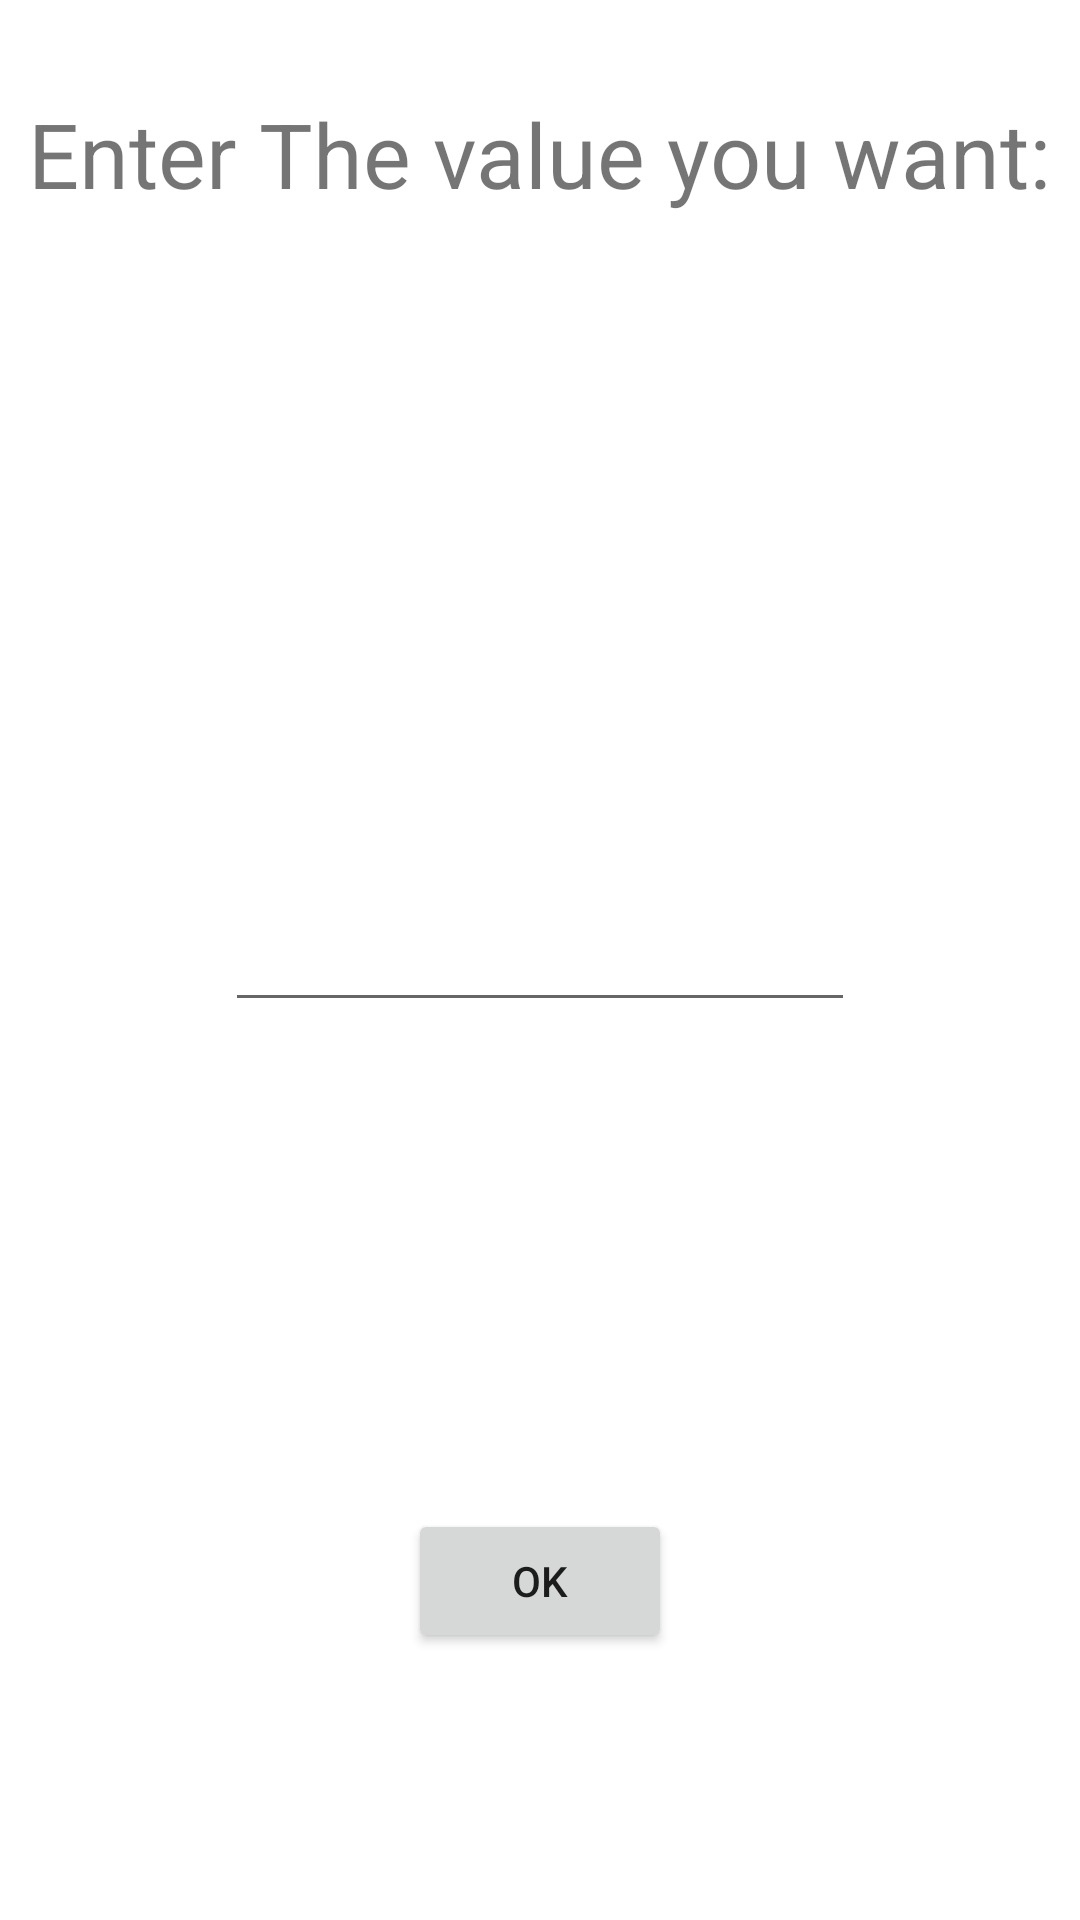

This screen was rendered from an Android layout file. Write that file and the resources it references.
<!-- AndroidManifest.xml: application theme Theme.QrCoins -->
<!-- res/layout/other_coins.xml -->
<?xml version="1.0" encoding="utf-8"?>
<RelativeLayout xmlns:android="http://schemas.android.com/apk/res/android"
    android:orientation="vertical" android:layout_width="match_parent"
    android:layout_height="match_parent">

    <TableLayout
        android:layout_width="match_parent"
        android:layout_height="match_parent"
        android:layout_centerVertical="true"
        android:layout_centerHorizontal="true">

        <TableRow
            android:layout_width="match_parent"
            android:layout_height="match_parent" />

        <TableRow
            android:layout_width="match_parent"
            android:layout_height="match_parent" />

        <TableRow
            android:layout_width="match_parent"
            android:layout_height="match_parent" />

        <TableRow
            android:layout_width="match_parent"
            android:layout_height="match_parent" />
    </TableLayout>

    <Button
        android:text="OK"
        android:layout_width="wrap_content"
        android:layout_height="wrap_content"
        android:layout_alignParentBottom="true"
        android:layout_centerHorizontal="true"
        android:layout_marginBottom="89dp"
        android:id="@+id/ok" />

    <TextView
        android:text="Enter The value you want:"
        android:layout_width="wrap_content"
        android:layout_height="wrap_content"
        android:layout_alignParentTop="true"
        android:layout_centerHorizontal="true"
        android:layout_marginTop="31dp"
        android:id="@+id/textView4"
        android:fontFamily="sans-serif"
        android:textSize="30sp" />

    <EditText
        android:layout_width="wrap_content"
        android:layout_height="wrap_content"
        android:inputType="number"
        android:ems="10"
        android:layout_centerVertical="true"
        android:layout_centerHorizontal="true"
        android:id="@+id/num" />
</RelativeLayout>
<!-- resources referenced by this layout -->
<resources>
  <style name="Theme.QrCoins" parent="Theme.MaterialComponents.DayNight.DarkActionBar">
          
          <item name="colorPrimary">@color/purple_500</item>
          <item name="colorPrimaryVariant">@color/purple_700</item>
          <item name="colorOnPrimary">@color/white</item>
          
          <item name="colorSecondary">@color/teal_200</item>
          <item name="colorSecondaryVariant">@color/teal_700</item>
          <item name="colorOnSecondary">@color/black</item>
          
          <item name="android:statusBarColor" tools:targetApi="l">?attr/colorPrimaryVariant</item>
          
      </style>
  <!-- not gathered from this repository: default colours our renderer supplied (Android Studio template values) -->
  <color name="purple_500">#FF6200EE</color>
  <color name="purple_700">#FF3700B3</color>
  <color name="teal_200">#FF03DAC5</color>
  <color name="teal_700">#FF018786</color>
  <color name="black">#FF000000</color>
  <color name="white">#FFFFFFFF</color>
</resources>
